Run: headless pygame with SDL's dummy video driver; simulated clock (each Clock.tick advances the game by its frame time, no real sleeping); random seed 0; keys injected as events and as key.get_pressed() state; mouse plan: one left click at the window centre at the start of phase 2, then a move to the lower-right quarter at the start of phase 3.
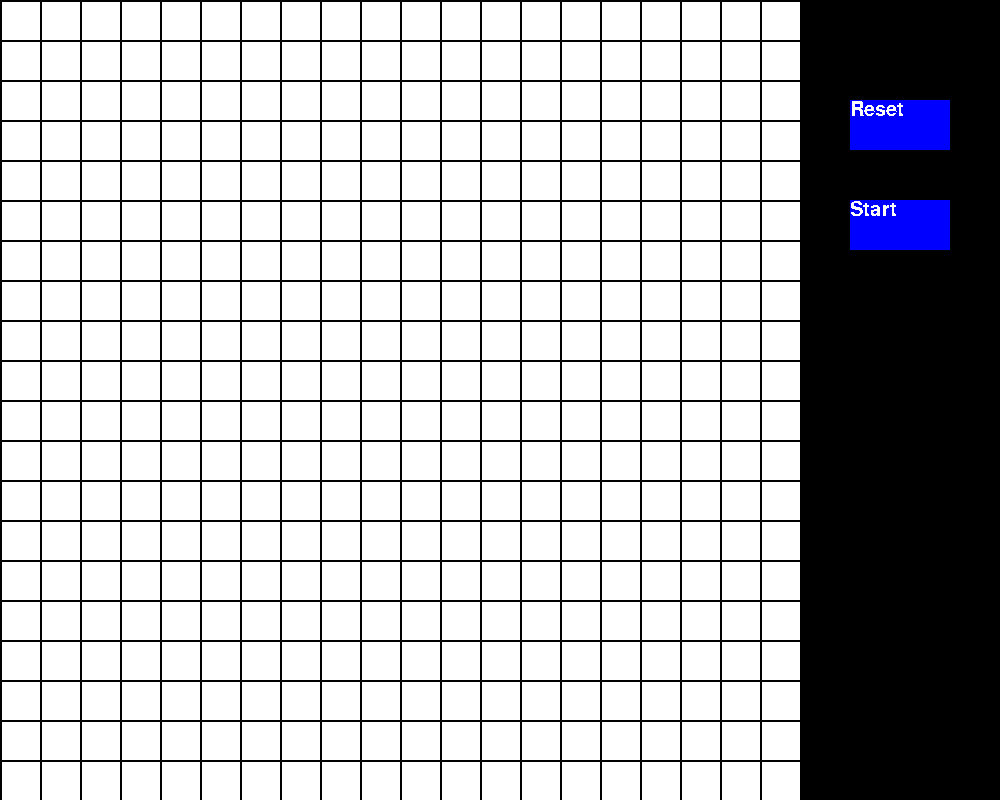
Frame 1 of 4 · flips 1–60 · no input
Frame 2 of 4 · flips 61–180 · clicked the window centre · tapped SPACE, RETURN · held RIGHT (→), D · screen unchanged from frame 1, image omitted
Frame 3 of 4 · flips 181–300 · moved the mouse to the lower-right quarter · held DOWN (↓), S · screen unchanged from frame 2, image omitted
Frame 4 of 4 · flips 301–420 · held LEFT (←), A, UP (↑), W · screen unchanged from frame 3, image omitted

The pygame program that drew these frames:

import pygame
from pygame import Rect
from enum import Enum

from pygame.locals import (
    QUIT,
    KEYDOWN,
    K_ESCAPE,
    MOUSEBUTTONDOWN,
    MOUSEBUTTONUP,
    MOUSEMOTION
)

States = Enum(
    'States',
    'SET_START SET_END SET_BLOCK START_SEARCH FOUND_END'
)

SCREEN_WIDTH = 1000
SCREEN_HEIGHT = 800
WHITE = (255,255,255)
RED = (255,0,0)
GREEN = (0,255,0)
BLUE = (0,0,255)
LIGHTBLUE = (0,0,120)
GREY = (192,192,192)
BLACK = (0,0,0)
BUTTON_COLOUR = BLUE
BUTTON_TEXT_COLOUR = WHITE
MARGIN = 2

EMPTY_NODE = 0
START_NODE = 1
END_NODE = 2
WALL_NODE = 3
FRONTIER_NODE = 4
SEARCHED_NODE = 5
PATH_NODE = 6
# Search result
FRONTIER_EMPTY = 0
FOUND_NOT = 1
FOUND_END = 2
# Determine grid
ROW = 20
COLUMN = ROW
CELL_WIDTH = (SCREEN_WIDTH-200)/ROW - MARGIN
CELL_HEIGHT = SCREEN_HEIGHT/COLUMN - MARGIN

COLOURS = {
    EMPTY_NODE : WHITE,
    START_NODE : RED, 
    END_NODE : GREEN, 
    WALL_NODE : GREY,
    FRONTIER_NODE : LIGHTBLUE,
    SEARCHED_NODE : BLUE,
    PATH_NODE : BLACK
}

class Grid:
    def __init__(self):
        self.create_grid()

    def create_grid(self):
        self.grid = []
        for row in range(ROW):
            for column in range(COLUMN):
                node = Node((row, column), (((MARGIN + CELL_WIDTH) * column + MARGIN), ((MARGIN + CELL_HEIGHT) * row + MARGIN), CELL_WIDTH, CELL_HEIGHT))
                self.grid.append(node)

    def reset_grid(self):
        for node in self.grid:
            node.set_state(EMPTY_NODE)
            node.came_from = None
    

class Button:
    def __init__(self,screen, font, x, y, width, height, message):
        pygame.draw.rect(screen, BUTTON_COLOUR, [x, y, width, height])
        button_text = font.render(message, False, BUTTON_TEXT_COLOUR)
        screen.blit(button_text, (x,y))
        self.rect = Rect(x, y, width, height)

    def is_pressed(self, mouse_pos):
        if self.rect.collidepoint(mouse_pos):
            return True


class Node:
    def __init__(self, index, rect):
        self.state = 0
        self.index = index
        self.came_from = None
        self.rect = Rect(rect)

    def is_pressed(self, mouse_pos):
        if self.rect.collidepoint(mouse_pos):
            return True
        
    def get_colour(self):
        return COLOURS[self.state]

    def set_state(self, node_state):
        self.state = node_state

    def set_came_from(self, came_from_node):
        if self.came_from == None:
            self.came_from = came_from_node


class Breadth_First_Search():
    def __init__(self, grid, start_node, end_node):
        self.grid = grid
        self.frontier = [start_node]
        self.start_node = start_node
        self.end_node = end_node
        self.came_from = {}

    def search_for_end(self):
        if len(self.frontier) == 0:
            return FRONTIER_EMPTY

        current_node = self.frontier.pop(0)
        if current_node.state == WALL_NODE:
            return FOUND_NOT
        if current_node.state == END_NODE:
            return FOUND_END
        if current_node.state == FRONTIER_NODE:
            current_node.set_state(SEARCHED_NODE)
        for next in self.neighbours(current_node):
            if next.came_from == None:
                self.frontier.append(next)
                next.set_came_from(current_node)
                if next.state == EMPTY_NODE:
                   next.set_state(FRONTIER_NODE)

    def neighbours(self, node):
        dirs = [[1,0], [0,1], [-1,0], [0,-1]]
        result = []
        for dir in dirs:
            neighbour_index = (node.index[0] + dir[0], node.index[1] + dir[1])
            neighbour_node = self.find_node_by_index(neighbour_index)
            if neighbour_node:
                result.append(neighbour_node)
        return result
    
    def find_node_by_index(self, index):
        for node in self.grid:
            if node.index == index:
                return node

class Depth_First_Search():
    def __init__(self, grid, start_node, end_node):
        self.grid = grid
        self.frontier = [start_node]
        self.start_node = start_node
        self.end_node = end_node
        self.came_from = {}

    def search_for_end(self):
        if len(self.frontier) == 0:
            return FRONTIER_EMPTY

        current_node = self.frontier.pop()
        if current_node.state == WALL_NODE:
            return FOUND_NOT
        if current_node.state == END_NODE:
            return FOUND_END
        if current_node.state == FRONTIER_NODE:
            current_node.set_state(SEARCHED_NODE)
        for next in self.neighbours(current_node):
            if next.came_from == None:
                self.frontier.append(next)
                next.set_came_from(current_node)
                if next.state == EMPTY_NODE:
                   next.set_state(FRONTIER_NODE)

    def neighbours(self, node):
        dirs = [[1,0], [0,1], [-1,0], [0,-1]]
        result = []
        for dir in dirs:
            neighbour_index = (node.index[0] + dir[0], node.index[1] + dir[1])
            neighbour_node = self.find_node_by_index(neighbour_index)
            if neighbour_node:
                result.append(neighbour_node)
        return result
    
    def find_node_by_index(self, index):
        for node in self.grid:
            if node.index == index:
                return node

def main():
    pygame.init()
    screen = pygame.display.set_mode((SCREEN_WIDTH, SCREEN_HEIGHT));
    blue_gradient = [0,0,123]
    screen.fill(BLACK)
    clock = pygame.time.Clock()
    state = States.SET_START

    _grid = Grid()
    grid = _grid.grid
    search = None

    font = pygame.font.SysFont('Comic Sans Ms', 30)

    reset_button = Button(screen, font, 850, 100, 100, 50, "Reset")
    start_button = Button(screen, font, 850, 200, 100, 50, "Start")

    running = True
    mouse_down = False
    start_node = None
    end_node = None
    while running:

        for event in pygame.event.get():
            mouse_pos = pygame.mouse.get_pos()

            if event.type == QUIT:
                running = False
            elif event.type == KEYDOWN:
                if event.key == K_ESCAPE:
                    running = False
            elif event.type == MOUSEBUTTONDOWN:
                mouse_down = True

                if reset_button.is_pressed(mouse_pos):
                    _grid.reset_grid()
                    state = States.SET_START
                    continue
                if start_button.is_pressed(mouse_pos):
                    if start_node and end_node:
                        state = States.START_SEARCH
                        search = get_search_algorithm(grid, start_node, end_node)
                        continue

                node = find_pressed_node(grid, mouse_pos)
                if node is None:
                    continue

                if state == States.SET_START:
                    state = States.SET_END
                    node.set_state(START_NODE)
                    start_node = node
                elif state == States.SET_END:
                    state = States.SET_BLOCK
                    if node.state == EMPTY_NODE:
                        node.set_state(END_NODE)
                        end_node = node
                elif state == States.SET_BLOCK:
                    if node.state == EMPTY_NODE:
                        node.set_state(WALL_NODE)
            elif event.type == MOUSEBUTTONUP:
                mouse_down = False
            elif event.type == MOUSEMOTION and state == States.SET_BLOCK and mouse_down:
                node = find_pressed_node(grid, mouse_pos)
                if node != None:
                    if node.state == EMPTY_NODE:
                        node.set_state(WALL_NODE)


        if state == States.START_SEARCH:
            search_result = search.search_for_end() 

            if search_result == FOUND_END:
                state = States.FOUND_END
                show_result(True, start_node, end_node)
            elif search_result == FRONTIER_EMPTY:
                state = States.FOUND_END
                show_result(False,  start_node, end_node)


        for node in grid:
            colour = node.get_colour()
            if colour == BLUE:
                colour = calculate_colour_gradient(start_node, node, blue_gradient)
            
           # if colour == BLACK:
               # print("PAINTING PATH")
            pygame.draw.rect(screen, colour, node.rect)

        
        clock.tick(120)
        pygame.display.update()


def show_result(end_found, start_node, end_node):
    if not end_found:
        print("Cannot find end")
        return

    current = end_node
    path = []
    while current != start_node:
        path.append(current)
        current = current.came_from
    for node in path:
        if node.state == SEARCHED_NODE:
            node.state = PATH_NODE

def get_search_algorithm(grid, start_node, end_node):
    return Depth_First_Search(grid, start_node, end_node)

def calculate_colour_gradient(start_node, node, starting_colour):
    diff = (start_node.index[0] - node.index[0]) + (start_node.index[1] - node.index[1])
    new_colour = starting_colour
    new_colour[0] = abs(int(diff*(255/(ROW-1 + ROW-1 - 1))))
    return new_colour



def find_pressed_node(grid, mouse_pos):
    for node in grid:
        if node.is_pressed(mouse_pos):
            return node


if __name__ == '__main__':
    main()
